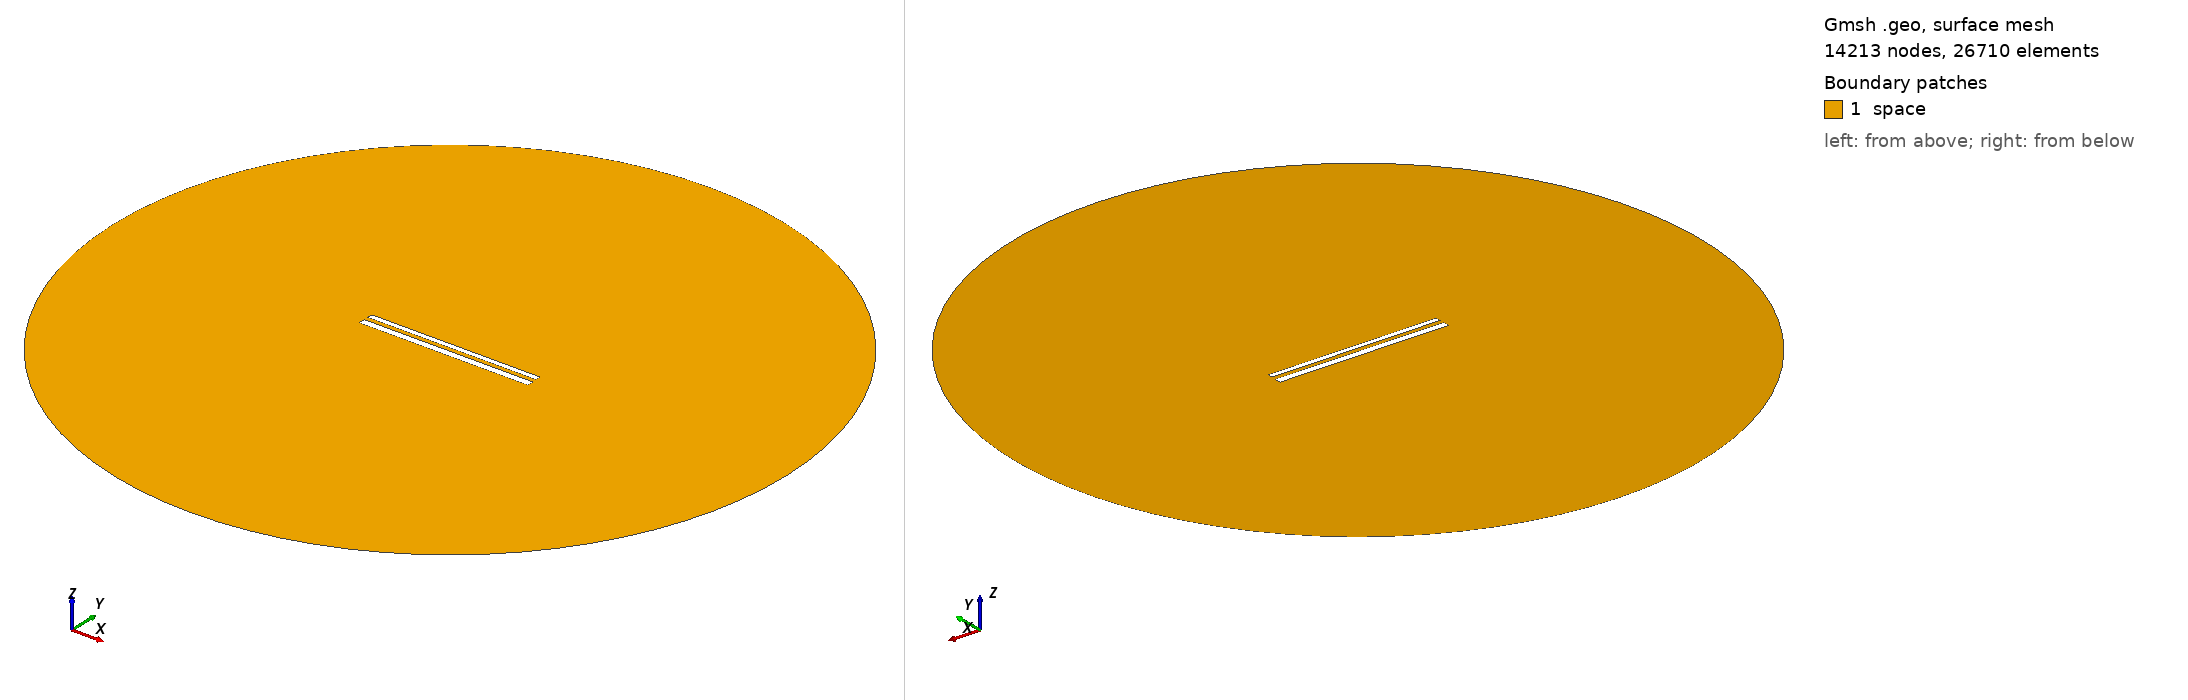

Gmsh geometry script, surface-meshed: 14213 nodes, 26710 surface elements. Boundary patches (legend numbers): 1 space. Left view from above one corner, right view from below the opposite corner. Legend entries are the model's physical surfaces. The drawing asked Gmsh for element sizes between 1% and 20% of the model's largest extent; the script's own settings can give other sizes.

=== 12188.geo (drawn) ===
//---------------------------------------
// Geometry kernel
//---------------------------------------

SetFactory("OpenCASCADE");



//---------------------------------------
// Parameters of the geometry
//---------------------------------------

// Overetch of the upper plate
overetch = 0.375;

// Distance between the plates
distance = 2.5;

// Discretization over the x axis (for the deformation)
nx = 50; 

// Length of the plate
L = 100 - overetch; 

// Number of modes
n = 4; 

// 1st mode coefficient
coeff(1) = 0.0;
beta(1) = 0.596864 * 3.1415926535 / L;

// 2nd mode coefficient
coeff(2) = 0.0;
beta(2) = 1.49418 * 3.1415926535 / L;

// 3rd mode coefficient
coeff(3) = 0.0;
beta(3) = 2.50025 * 3.1415926535 / L;

// 4th mode coefficient
coeff(4) = 0.0;
beta(4) = 3.49999 * 3.1415926535 / L;



//---------------------------------------
// Upper plate (deformed rectangle)
//---------------------------------------

// Coordiantes of the upper plate
xmin = -50;
xmax = 50 - overetch;

// Height of the upper plate
yheight = 4 - 2 * overetch;

// Indexes of the points
UpperID[] = {};
LowerID[] = {};
LeftID[] = {};
RightID[] = {};

// Point index
p = 1;

// Horizontal edges
For i In {1:nx}
    x = xmin + (i-1)*(xmax - xmin)/(nx-1);

    y_bottom = distance / 2 + overetch;
    For j In {1:n}
        C = (Cosh(beta(j)*L) + Cos(beta(j)*L)) / (Sinh(beta(j)*L) + Sin(beta(j)*L));
        y_bottom  = y_bottom + coeff(j) * (Cosh(beta(j)*(x+50)) - Cos(beta(j)*(x+50)) - C * (Sinh(beta(j)*(x+50)) - Sin(beta(j)*(x+50))));
    EndFor

    y_top = y_bottom + yheight;

    Point(p) = {x, y_top, 0, 1.0};
    UpperID[i] = p;
    p = p + 1;

    Point(p) = {x, y_bottom, 0, 1.0};
    LowerID[i] = p;
    p = p + 1;
EndFor

// Create point lists
UpperPts[] = {}; LowerPts[] = {};
For i In {1:nx}
  UpperPts[] += {UpperID[i]};
  LowerPts[] += {LowerID[i]};
EndFor

// Build splines
Spline(1) = {UpperPts[]};
Spline(2) = {LowerPts[]};
Line(3) = {LowerPts[nx-1], UpperPts[nx-1]};
Line(4) = {LowerPts[0], UpperPts[0]};

// Build the plane surface
Curve Loop(1) = {2, 3, -1, -4};
Plane Surface(1) = {1};



//---------------------------------------
// Lower plate (rectangle)
//---------------------------------------

// Vertices
Point(1001) = {-50, -1, 0, 1.0};
Point(1002) = { 50, -1, 0, 1.0};
Point(1003) = { 50,  -5, 0, 1.0};
Point(1004) = {-50,  -5, 0, 1.0};

// Edges
Line(5) = {1001, 1002};
Line(6) = {1002, 1003};
Line(7) = {1003, 1004};
Line(8) = {1004, 1001};

// Plane surface
Line Loop(2) = {5, 6, 7, 8};
Plane Surface(2) = {2}; 



//---------------------------------------
// Outer (fictious) boundary
//---------------------------------------

// Points
Point(1005) = {0, 0, 0};       // Center
Point(1006) = {200, 0, 0};     // Start point
Point(1007) = {0, 200, 0};     // 90 degrees
Point(1008) = {-200, 0, 0};    // 180 degrees
Point(1009) = {0, -200, 0};    // 270 degrees

// Circle arcs (each needs start, center, end)
Circle(9) = {1006, 1005, 1007};
Circle(10) = {1007, 1005, 1008};
Circle(11) = {1008, 1005, 1009};
Circle(12) = {1009, 1005, 1006};

// Plane surface for the entire domain
Curve Loop(3) = {9, 10, 11, 12};
Surface(3) = {3};

// Subtract the plates from the whole domain to obtain the actual domain where we want to solve the equations
BooleanDifference{ Surface{3}; Delete; }{ Surface{1}; Surface{2}; Delete; }




//---------------------------------------
// Transfinite Lines/Curves
//---------------------------------------

// Set the number of points on the boundaries
r = 7;

// Plates
Transfinite Curve {1, 2} = 50*r Using Progression 1;
Transfinite Curve {3, 4} = 2*r Using Progression 1;
Transfinite Line {5, 7} = 50*r Using Progression 1;
Transfinite Line {6, 8} = 2*r Using Progression 1;

// Outer boundary
Transfinite Line {9, 10, 11, 12} = 20 Using Progression 1;



//---------------------------------------
// Physical groups
//---------------------------------------                

// Physical curves (boundaries)
Physical Line("force_segment", 10) = {2};
Physical Line("upper_plate", 11) = {1, 3, 4};
Physical Line("lower_plate", 12) = {5, 6, 7, 8};
Physical Line("boundary", 20) = {9, 10, 11, 12};

// Physical Surfaces
Physical Surface("space", 30) = {3};



//---------------------------------------
// 6. Generate the Mesh
//---------------------------------------

// 2D mesh generation
Mesh 2;
